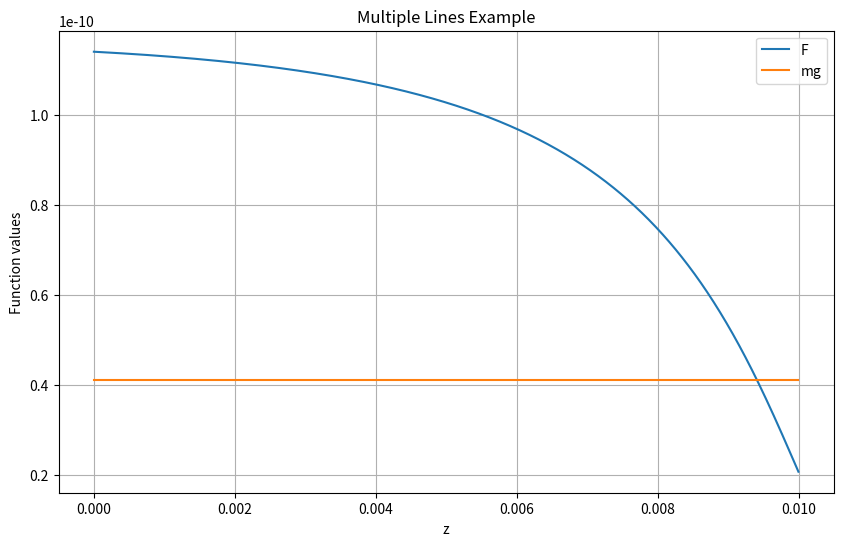

This chart was generated by the following Python code:
import numpy as np
from scipy.integrate import solve_bvp
import matplotlib.pyplot as plt
import math

molecMassAir = 4.81 * 10**-26
boltzmannConstant = 1.38065 * 10**-23

averagePressure = 6 * 133.322               #torr
particleRadius = 10e-6                      #meters
particleDensity = 998                       #kg/m^3

particleWeight = (4 * math.pi / 3) * particleRadius**3 * particleDensity * 9.81

top_temp = 77
bottom_temp = 300

a = 0.00014
b = 0.91823

def airThermalConductivity(temp):
    return a * temp ** b
    # return 0.00119+(8.94685*10**-5)*temp-(2.18293*10**-8)*temp**2

def meanFreePath(pressure, temp):
    return 4*airThermalConductivity(temp)/(5*pressure)*np.sqrt(molecMassAir*temp/(2*boltzmannConstant))

def knudsenNumber(pressure, temp, particleRadius):
    return meanFreePath(pressure, temp)/float(particleRadius)

def f_T(pressure, temp, particleRadius):
    K_n = knudsenNumber(pressure, temp, particleRadius)
    return (9 * K_n ** 3) / (1 + 4.4844 * K_n ** 2) / (1 + K_n.astype(float))


def odes(z, y):
    T = y[0]
    dTdz = y[1]
    d2Tdz2 = - (b * dTdz**2) / T
    return np.vstack((dTdz, d2Tdz2))


def bc(ya, yb):
    return np.array([ya[0] - bottom_temp, yb[0] - top_temp])


z = np.linspace(0, 0.01, 1000)
dz = z[1] - z[0]

T_guess = np.linspace(bottom_temp, top_temp, z.size)
dTdz_guess = np.gradient(T_guess, z)
y_guess = np.vstack((T_guess, dTdz_guess))

solution = solve_bvp(odes, bc, z, y_guess)


T = np.array(solution.sol(z)[0])

grad_T = (T[1:] - T[:-1])/dz

# plt.scatter(z[:-1], f_T(averagePressure, T[:-1], particleRadius))
# plt.show()

F = -f_T(averagePressure, T[:-1], particleRadius) * (a * T[:-1]**b) * particleRadius**2/np.sqrt(2 * boltzmannConstant * T[:-1]/molecMassAir) * grad_T
mg = np.ones(np.shape(z[:-1])) * particleWeight

# Plot multiple lines
plt.figure(figsize=(10, 6))

plt.plot(z[:-1], F, label='F')
plt.plot(z[:-1], mg, label='mg')

plt.xlabel('z')
plt.ylabel('Function values')
plt.title('Multiple Lines Example')
plt.legend()
plt.grid(True)
plt.show()
